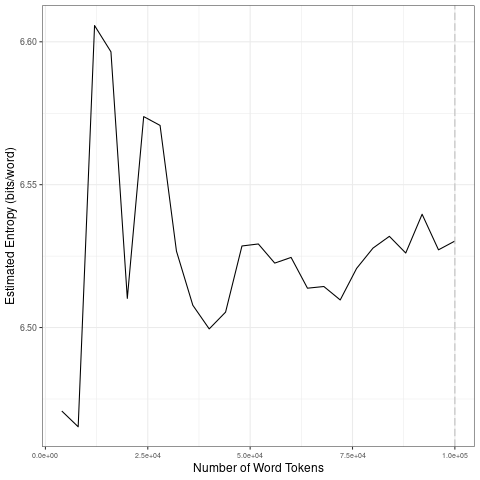

Data behind this chart, as committed beside it:
file, entropy.Corpus.Size, entropy.Entropy, sd.Corpus.Size, sd.SD
data/2021_by_fr/2021-07-20_tokens_1-gram…, 4000, 6.471, 20000, 0.06753
data/2021_by_fr/2021-07-20_tokens_1-gram…, 8000, 6.465, 40000, 0.03481
data/2021_by_fr/2021-07-20_tokens_1-gram…, 12000, 6.606, 60000, 0.009717
data/2021_by_fr/2021-07-20_tokens_1-gram…, 16000, 6.596, 80000, 0.007094
data/2021_by_fr/2021-07-20_tokens_1-gram…, 20000, 6.51, 1e+05, 0.005358
data/2021_by_fr/2021-07-20_tokens_1-gram…, 24000, 6.574, 20000, 0.06753
data/2021_by_fr/2021-07-20_tokens_1-gram…, 28000, 6.571, 40000, 0.03481
data/2021_by_fr/2021-07-20_tokens_1-gram…, 32000, 6.527, 60000, 0.009717
data/2021_by_fr/2021-07-20_tokens_1-gram…, 36000, 6.508, 80000, 0.007094
data/2021_by_fr/2021-07-20_tokens_1-gram…, 40000, 6.5, 1e+05, 0.005358
data/2021_by_fr/2021-07-20_tokens_1-gram…, 44000, 6.505, 20000, 0.06753
data/2021_by_fr/2021-07-20_tokens_1-gram…, 48000, 6.529, 40000, 0.03481
data/2021_by_fr/2021-07-20_tokens_1-gram…, 52000, 6.529, 60000, 0.009717
data/2021_by_fr/2021-07-20_tokens_1-gram…, 56000, 6.523, 80000, 0.007094
data/2021_by_fr/2021-07-20_tokens_1-gram…, 60000, 6.525, 1e+05, 0.005358
data/2021_by_fr/2021-07-20_tokens_1-gram…, 64000, 6.514, 20000, 0.06753
data/2021_by_fr/2021-07-20_tokens_1-gram…, 68000, 6.514, 40000, 0.03481
data/2021_by_fr/2021-07-20_tokens_1-gram…, 72000, 6.51, 60000, 0.009717
data/2021_by_fr/2021-07-20_tokens_1-gram…, 76000, 6.521, 80000, 0.007094
data/2021_by_fr/2021-07-20_tokens_1-gram…, 80000, 6.528, 1e+05, 0.005358
data/2021_by_fr/2021-07-20_tokens_1-gram…, 84000, 6.532, 20000, 0.06753
data/2021_by_fr/2021-07-20_tokens_1-gram…, 88000, 6.526, 40000, 0.03481
data/2021_by_fr/2021-07-20_tokens_1-gram…, 92000, 6.54, 60000, 0.009717
data/2021_by_fr/2021-07-20_tokens_1-gram…, 96000, 6.527, 80000, 0.007094
data/2021_by_fr/2021-07-20_tokens_1-gram…, 1e+05, 6.53, 1e+05, 0.005358
